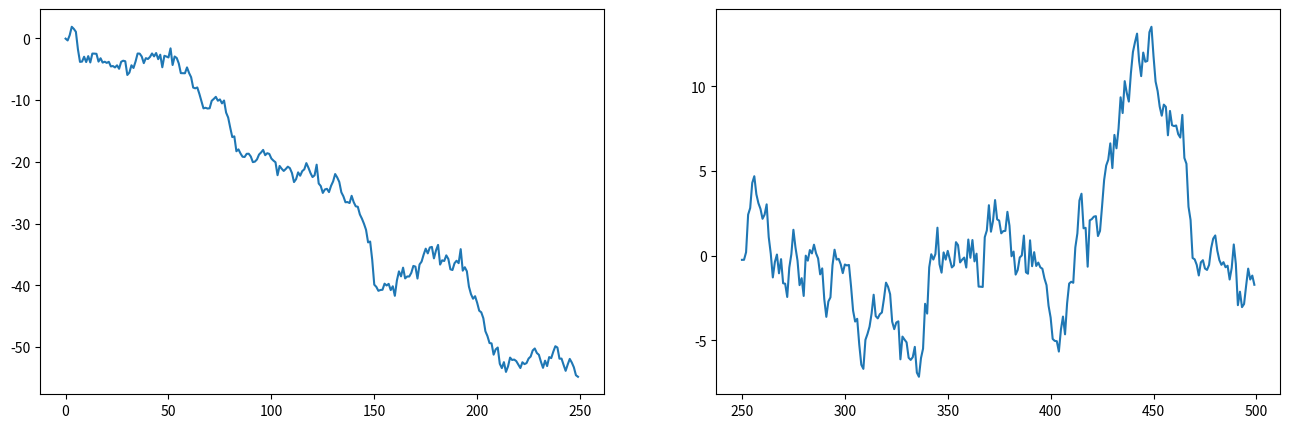
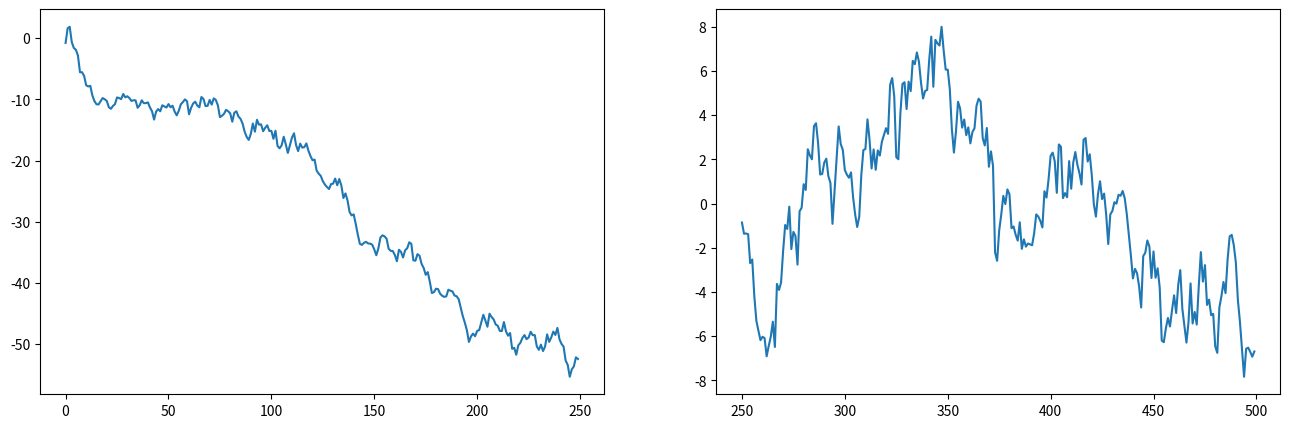
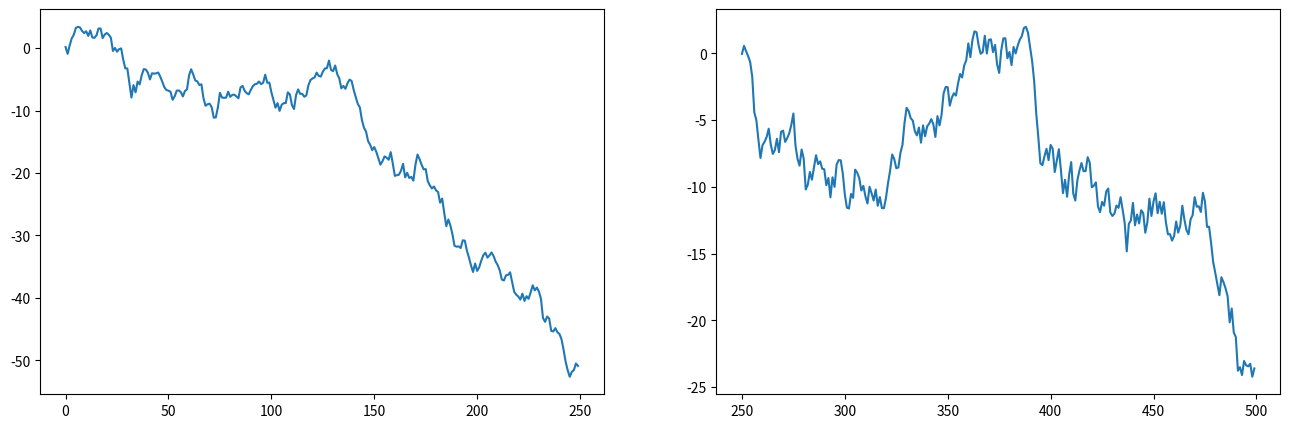

The script that saved these images, in order:

import numpy as np
import matplotlib.pyplot as plt  #引入画图库







a = [1,2,3,4,5,6,7,8]
b = np.array(a)
print(a,b)
print(type(a),type(b))

b = b.reshape(2,4)      #改变数组的维度
print(b)              #从原来的1x8变成2x4 （两行四列）
#元素访问
print("取第1行第2列元素：",b[1][2])  #注意是从0行0列开始数！！！


c = np.arange(6).reshape(2,3)
print(c)



stocks = 2000   # 2000支股票
days =  500  # 两年大约500个交易日
# 生成服从正态分布：均值期望＝0，标准差＝1的序列

stock_day = np.random.standard_normal((stocks, days))   
print(stock_day.shape)   #打印数据组结构
# 打印出前五只股票，头五个交易日的涨跌幅情况
print(stock_day[0:5, :20])


# 保留后250天的随机数据作为策略验证数据
keep_days = 250
# 统计前450, 切片切出0-250day，days = 500
stock_day_train = stock_day[:,0:days - keep_days]
# 打印出前250天跌幅最大的三支，总跌幅通过np.sum计算，np.sort对结果排序
print(np.sort(np.sum(stock_day_train, axis=1))[:3])
# 使用np.argsort针对股票跌幅进行排序，返回序号，即符合买入条件的股票序号
stock_lower = np.argsort(np.sum(stock_day_train, axis=1))[:3]
# 输出符合买入条件的股票序号
print(stock_lower)



#python定义函数使用def 函数名：然后enter
def buy_lower(stock):
    #设置一个一行两列的可视化图表
    _, axs=plt.subplots(nrows=1,ncols=2,figsize=(16,5))

    #绘制前450天的股票走势图，np.cumsum():序列连续求和
    axs[0].plot(np.arange(0,days-keep_days),
               stock_day_train[stock].cumsum())

    #从第250天开始到500天的股票走势
    buy=stock_day[stock][days-keep_days:days].cumsum()
    #绘制从第450天到500天中股票的走势图
    axs[1].plot(np.arange(days-keep_days,days),buy)

    #返回从第450天开始到第500天计算盈亏的盈亏序列的最后一个值
    return buy[-1]
#假设等权重地买入3只股票
profit=0  #盈亏比例
#遍历跌幅最大的3只股票序列序号序列
for stock in stock_lower:
    #profit即三只股票从第250天买入开始计算，直到最后一天的盈亏比例
    profit+=buy_lower(stock)
    print("买入第{}只股票，从第250个交易日开始持有盈亏：{:.2f}%".format(stock,profit))
plt.show()